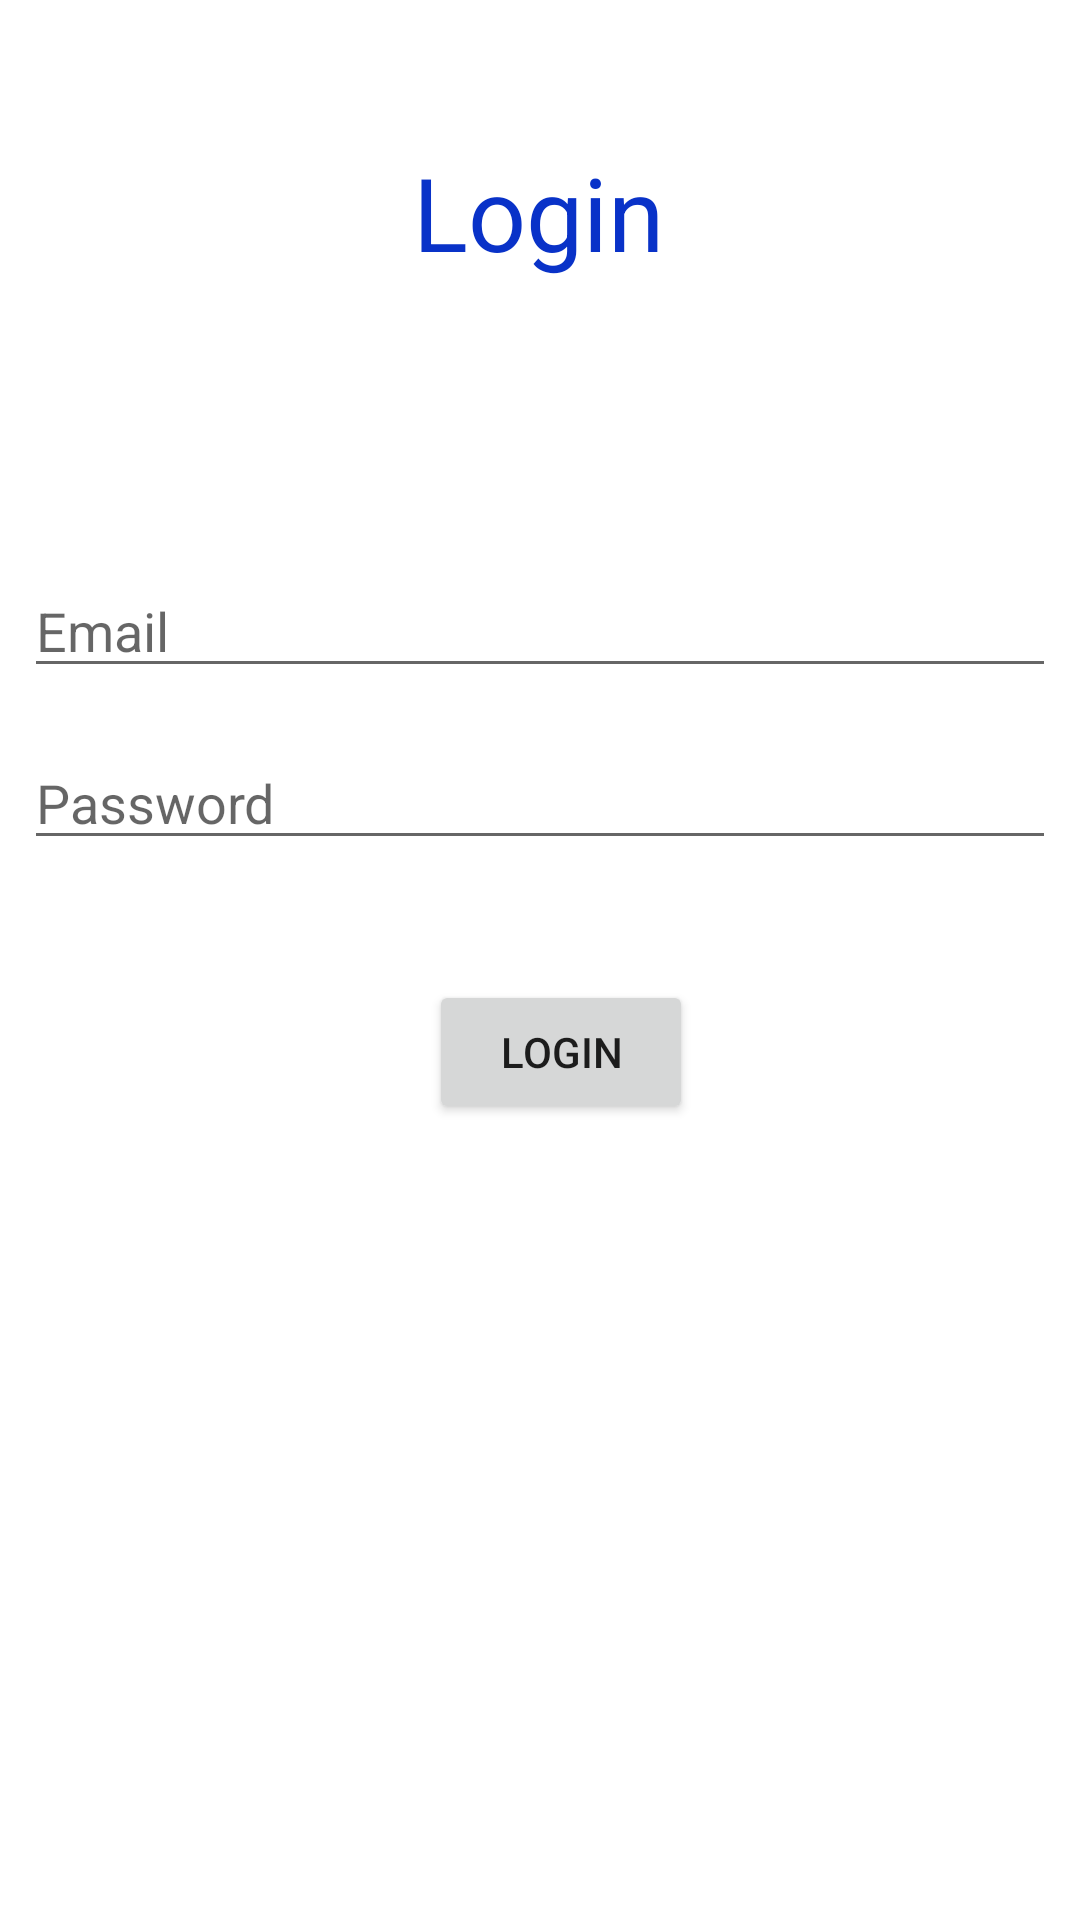

Write the Android layout XML for this screen, with the resource values it uses.
<!-- AndroidManifest.xml: application theme Theme.AndroidBasic -->
<!-- res/layout/activity_sign_in.xml -->
<?xml version="1.0" encoding="utf-8"?>
<androidx.constraintlayout.widget.ConstraintLayout xmlns:android="http://schemas.android.com/apk/res/android"
    xmlns:app="http://schemas.android.com/apk/res-auto"
    xmlns:tools="http://schemas.android.com/tools"
    android:layout_width="match_parent"
    android:layout_height="match_parent"
    tools:context=".SignInActivity">

    <EditText
        android:id="@+id/editTextEmailAddress"
        android:layout_width="0dp"
        android:layout_height="wrap_content"
        android:layout_marginStart="8dp"
        android:layout_marginTop="80dp"
        android:layout_marginEnd="8dp"
        android:ems="10"
        android:hint="Email"
        android:inputType="textEmailAddress"
        app:layout_constraintEnd_toEndOf="parent"
        app:layout_constraintHorizontal_bias="1.0"
        app:layout_constraintStart_toStartOf="parent"
        app:layout_constraintTop_toBottomOf="@+id/imageView3" />

    <EditText
        android:id="@+id/editTextPassword"
        android:layout_width="0dp"
        android:layout_height="wrap_content"
        android:layout_marginStart="8dp"
        android:layout_marginTop="16dp"
        android:layout_marginEnd="8dp"
        android:ems="10"
        android:hint="Password"
        android:inputType="textPassword"
        app:layout_constraintEnd_toEndOf="parent"
        app:layout_constraintHorizontal_bias="1.0"
        app:layout_constraintStart_toStartOf="parent"
        app:layout_constraintTop_toBottomOf="@+id/editTextEmailAddress" />

    <Button
        android:id="@+id/btnSignIn"
        android:layout_width="wrap_content"
        android:layout_height="wrap_content"
        android:layout_marginTop="40dp"
        android:text="Login"
        app:layout_constraintEnd_toEndOf="parent"
        app:layout_constraintHorizontal_bias="0.526"
        app:layout_constraintStart_toStartOf="parent"
        app:layout_constraintTop_toBottomOf="@+id/editTextPassword" />

    <TextView
        android:id="@+id/txtViewLogin"
        android:layout_width="wrap_content"
        android:layout_height="wrap_content"
        android:layout_marginTop="48dp"
        android:shadowColor="#8E8A8A"
        android:text="Login"
        android:textColor="#0932C8"
        android:textSize="34sp"
        app:layout_constraintEnd_toEndOf="parent"
        app:layout_constraintHorizontal_bias="0.498"
        app:layout_constraintStart_toStartOf="parent"
        app:layout_constraintTop_toTopOf="parent" />

    <ImageView
        android:id="@+id/imageView3"
        android:layout_width="wrap_content"
        android:layout_height="wrap_content"
        android:layout_marginStart="8dp"
        android:layout_marginTop="108dp"
        android:layout_marginEnd="8dp"
        app:layout_constraintEnd_toEndOf="parent"
        app:layout_constraintHorizontal_bias="0.456"
        app:layout_constraintStart_toStartOf="parent"
        app:layout_constraintTop_toTopOf="parent"
        tools:srcCompat="@drawable/avatar_1" />

    <TextView
        android:id="@+id/txtViewErrMessage"
        android:layout_width="wrap_content"
        android:layout_height="wrap_content"
        android:layout_marginTop="32dp"
        android:textColor="#CC2525"
        app:layout_constraintEnd_toEndOf="parent"
        app:layout_constraintHorizontal_bias="0.461"
        app:layout_constraintStart_toStartOf="parent"
        app:layout_constraintTop_toBottomOf="@+id/imageView3" />

</androidx.constraintlayout.widget.ConstraintLayout>
<!-- resources referenced by this layout -->
<resources>
  <style name="Theme.AndroidBasic" parent="Theme.MaterialComponents.DayNight.DarkActionBar">
          
          <item name="colorPrimary">@color/purple_500</item>
          <item name="colorPrimaryVariant">@color/purple_700</item>
          <item name="colorOnPrimary">@color/white</item>
          
          <item name="colorSecondary">@color/teal_200</item>
          <item name="colorSecondaryVariant">@color/teal_700</item>
          <item name="colorOnSecondary">@color/black</item>
          
          <item name="android:statusBarColor" tools:targetApi="l">?attr/colorPrimaryVariant</item>
          
      </style>
  <!-- not gathered from this repository: default colours our renderer supplied (Android Studio template values) -->
  <color name="purple_500">#FF6200EE</color>
  <color name="purple_700">#FF3700B3</color>
  <color name="teal_200">#FF03DAC5</color>
  <color name="teal_700">#FF018786</color>
  <color name="black">#FF000000</color>
  <color name="white">#FFFFFFFF</color>
</resources>
